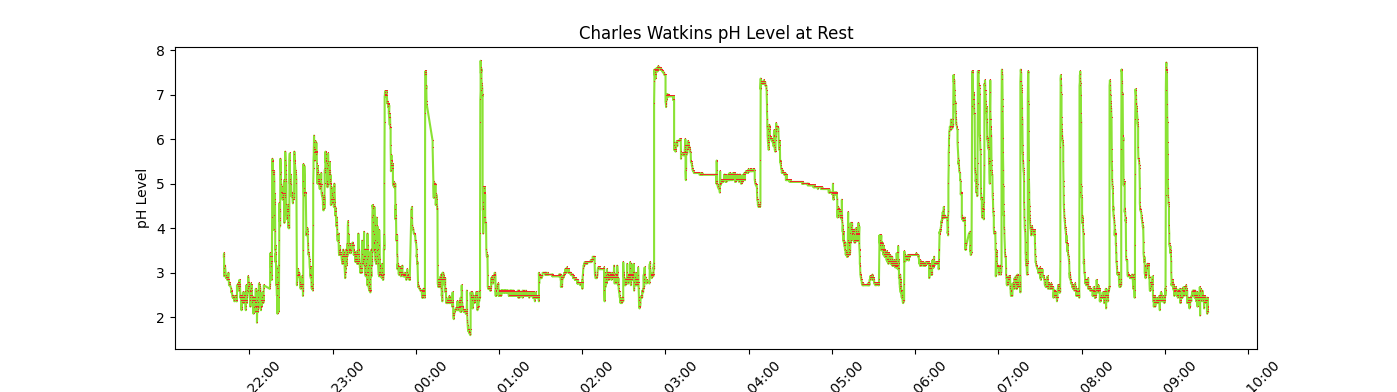

Data behind this chart, as committed beside it:
time, msg, codes, model, count, num_rows, rows
time, msg, codes, model, count, num_rows, rows
2020-07-11 21:41:35, , {48}0e10fb545539;{0}, BRAVO, 1, 2, ;
2020-07-11 21:41:47, , {48}0e10fb564b41;{0}, BRAVO, 1, 2, ;
2020-07-11 21:42:00, , {48}0e10fb494d4c;{0}, BRAVO, 1, 2, ;
2020-07-11 21:42:12, , {48}0e10fb4e4e46;{0}, BRAVO, 1, 2, ;
2020-07-11 21:42:25, , {48}0e10fb4f4f44;{0}, BRAVO, 1, 2, ;
2020-07-11 21:43:14, , {48}0e10fb484951;{0}, BRAVO, 1, 2, ;
2020-07-11 21:43:26, , {48}0e10fb484852;{0}, BRAVO, 1, 2, ;
2020-07-11 21:44:03, , {48}0e10fb484753;{0}, BRAVO, 1, 2, ;
2020-07-11 21:44:40, , {48}0e10fb474853;{0}, BRAVO, 1, 2, ;
2020-07-11 21:44:53, , {48}0e10fb4b484f;{0}, BRAVO, 1, 2, ;
2020-07-11 21:45:05, , {48}0e10fb474754;{0}, BRAVO, 1, 2, ;
2020-07-11 21:45:18, , {48}0e10fb454459;{0}, BRAVO, 1, 2, ;
2020-07-11 21:45:42, , {48}0e10fb444559;{0}, BRAVO, 1, 2, ;
time, msg, codes, model, count, num_rows, rows
2020-07-11 21:46:57, , {48}0e10fb424060;{0}, BRAVO, 1, 2, ;
2020-07-11 21:47:09, , {48}0e10fb414160;{0}, BRAVO, 1, 2, ;
2020-07-11 21:47:22, , {48}0e10fb404062;{0}, BRAVO, 1, 2, ;
2020-07-11 21:47:47, , {48}0e10fb3e3e66;{0}, BRAVO, 1, 2, ;
2020-07-11 21:47:59, , {48}0e10fb3e3d67;{0}, BRAVO, 1, 2, ;
2020-07-11 21:48:11, , {48}0e10fb3e3e66;{0}, BRAVO, 1, 2, ;
2020-07-11 21:48:24, , {48}0e10fb3d3d68;{0}, BRAVO, 1, 2, ;
2020-07-11 21:48:36, , {48}0e10fb3d3d68;{0}, BRAVO, 1, 2, ;
2020-07-11 21:48:48, , {48}0e10fb3d3d68;{0}, BRAVO, 1, 2, ;
2020-07-11 21:49:00, , {48}0e10fb3d3d68;{0}, BRAVO, 1, 2, ;
2020-07-11 21:49:12, , {48}0e10fb3d3b6a;{0}, BRAVO, 1, 2, ;
2020-07-11 21:49:25, , {48}0e10fb3e3e66;{0}, BRAVO, 1, 2, ;
2020-07-11 21:49:37, , {48}0e10fb3e3e66;{0}, BRAVO, 1, 2, ;
2020-07-11 21:49:49, , {48}0e10fb3e3e66;{0}, BRAVO, 1, 2, ;
2020-07-11 21:50:02, , {48}0e10fb3d3d68;{0}, BRAVO, 1, 2, ;
2020-07-11 21:50:14, , {48}0e10fb3d3e67;{0}, BRAVO, 1, 2, ;
2020-07-11 21:50:26, , {48}0e10fb3d3b6a;{0}, BRAVO, 1, 2, ;
2020-07-11 21:50:39, , {48}0e10fb3b3b6c;{0}, BRAVO, 1, 2, ;
2020-07-11 21:50:51, , {48}0e10fb3b3b6c;{0}, BRAVO, 1, 2, ;
2020-07-11 21:51:03, , {48}0e10fb3b4463;{0}, BRAVO, 1, 2, ;
2020-07-11 21:51:28, , {48}0e10fb44435b;{0}, BRAVO, 1, 2, ;
2020-07-11 21:51:53, , {48}0e10fb44445a;{0}, BRAVO, 1, 2, ;
2020-07-11 21:52:05, , {48}0e10fb454459;{0}, BRAVO, 1, 2, ;
2020-07-11 21:52:18, , {48}0e10fb454459;{0}, BRAVO, 1, 2, ;
2020-07-11 21:52:30, , {48}0e10fb42415f;{0}, BRAVO, 1, 2, ;
2020-07-11 21:52:42, , {48}0e10fb43415e;{0}, BRAVO, 1, 2, ;
2020-07-11 21:52:55, , {48}0e10fb444757;{0}, BRAVO, 1, 2, ;
2020-07-11 21:53:07, , {48}0e10fb434758;{0}, BRAVO, 1, 2, ;
2020-07-11 21:53:32, , {48}0e10fb3e3d67;{0}, BRAVO, 1, 2, ;
2020-07-11 21:53:44, , {48}0e10fb3e3d67;{0}, BRAVO, 1, 2, ;
2020-07-11 21:53:56, , {48}0e10fb3e3b69;{0}, BRAVO, 1, 2, ;
2020-07-11 21:54:09, , {48}0e10fb3b3d6a;{0}, BRAVO, 1, 2, ;
2020-07-11 21:54:21, , {48}0e10fb363775;{0}, BRAVO, 1, 2, ;
2020-07-11 21:54:34, , {48}0e10fb3a3b6d;{0}, BRAVO, 1, 2, ;
2020-07-11 21:54:46, , {48}0e10fb3b3d6a;{0}, BRAVO, 1, 2, ;
2020-07-11 21:54:58, , {48}0e10fb3e3b69;{0}, BRAVO, 1, 2, ;
2020-07-11 21:55:11, , {48}0e10fb3b3d6a;{0}, BRAVO, 1, 2, ;
2020-07-11 21:55:23, , {48}0e10fb403d65;{0}, BRAVO, 1, 2, ;
2020-07-11 21:55:35, , {48}0e10fb3b3a6d;{0}, BRAVO, 1, 2, ;
2020-07-11 21:55:48, , {48}0e10fb3b3d6a;{0}, BRAVO, 1, 2, ;
2020-07-11 21:56:00, , {48}0e10fb3b3a6d;{0}, BRAVO, 1, 2, ;
2020-07-11 21:56:12, , {48}0e10fb3b3e69;{0}, BRAVO, 1, 2, ;
2020-07-11 21:56:25, , {48}0e10fb3e3d67;{0}, BRAVO, 1, 2, ;
2020-07-11 21:56:37, , {48}0e10fb3b4067;{0}, BRAVO, 1, 2, ;
2020-07-11 21:56:49, , {48}0e10fb404062;{0}, BRAVO, 1, 2, ;
... 3,169 more rows
